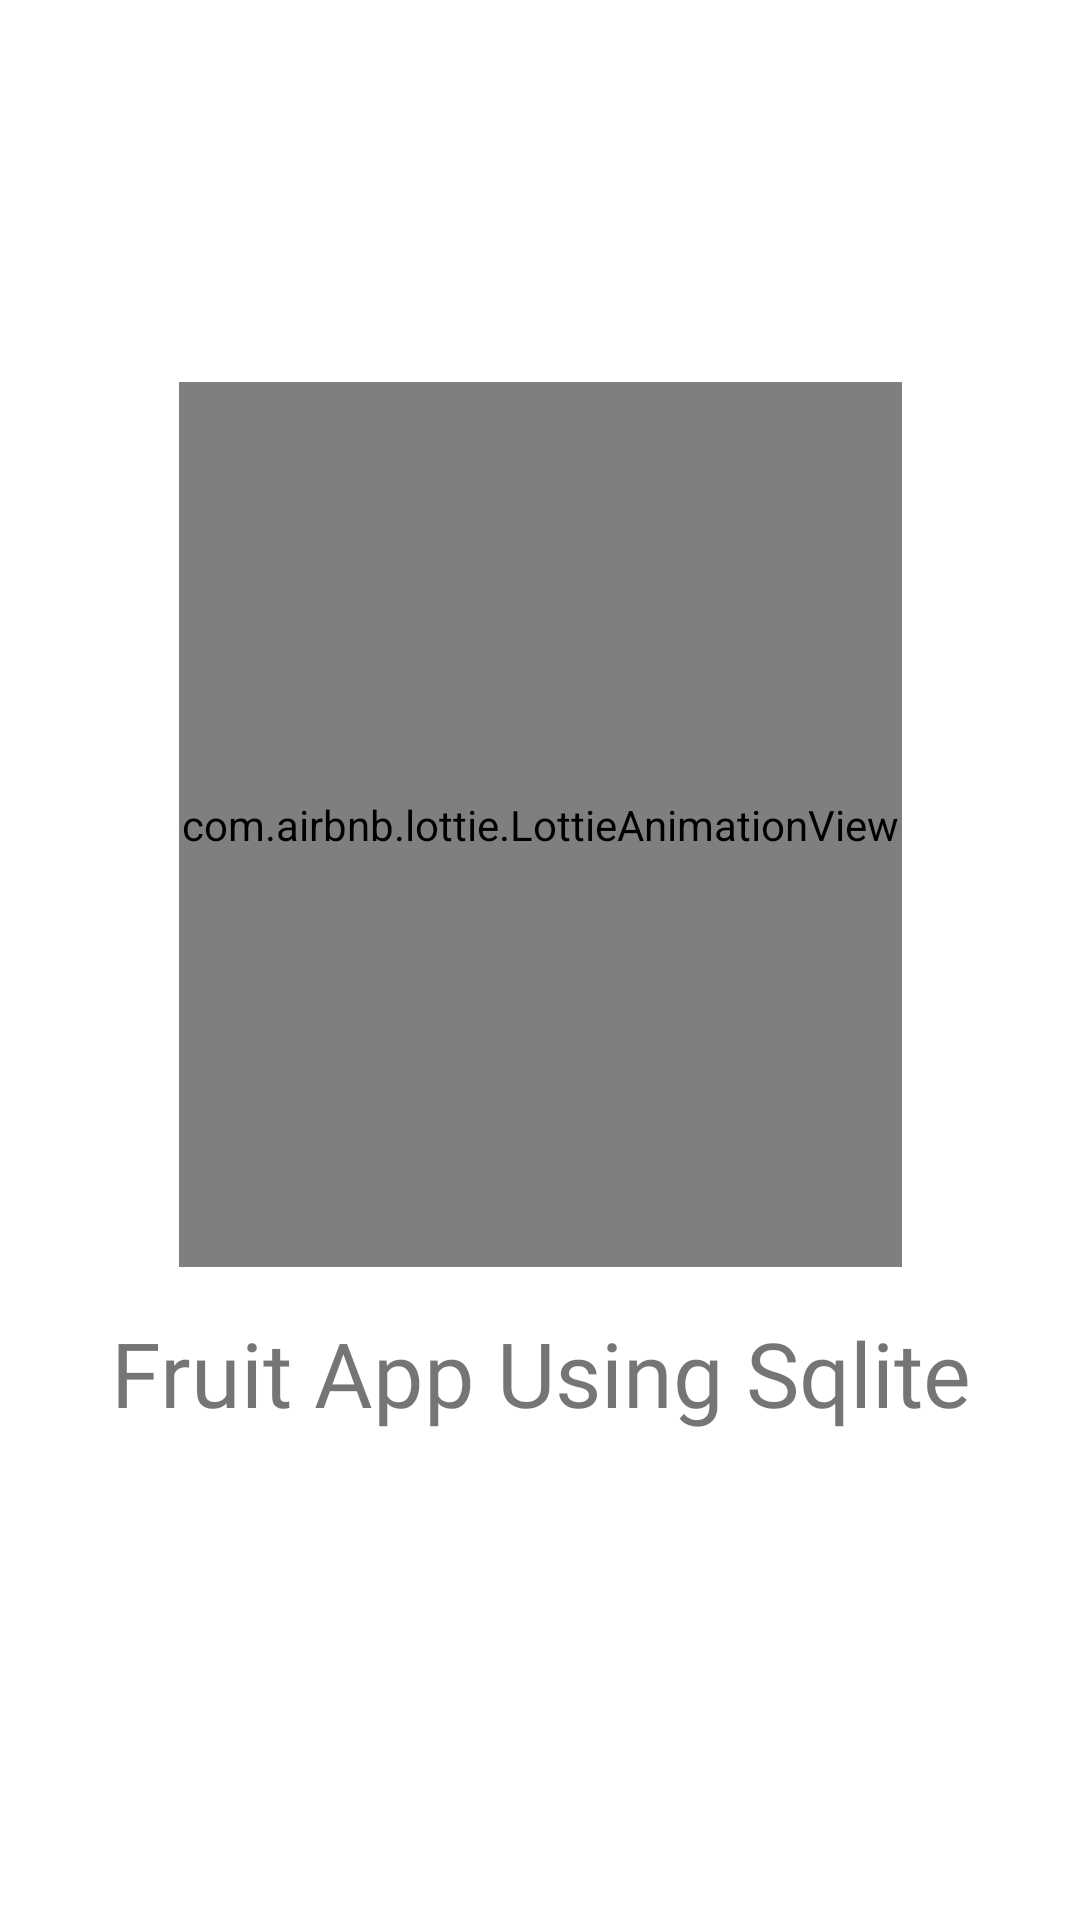

Reconstruct the res/layout file that produces this screen, plus the resources it refers to.
<!-- AndroidManifest.xml: application theme Theme.Que13_SQLite_FruitData -->
<!-- res/layout/activity_splash_screen.xml -->
<?xml version="1.0" encoding="utf-8"?>
<androidx.constraintlayout.widget.ConstraintLayout xmlns:android="http://schemas.android.com/apk/res/android"
    xmlns:app="http://schemas.android.com/apk/res-auto"
    xmlns:tools="http://schemas.android.com/tools"
    android:layout_width="match_parent"
    android:layout_height="match_parent"
    tools:context=".SplashScreen">


    <com.airbnb.lottie.LottieAnimationView
        android:id="@+id/lottieAnimationView"
        android:layout_width="241dp"
        android:layout_height="295dp"
        app:layout_constraintBottom_toBottomOf="parent"
        app:layout_constraintEnd_toEndOf="parent"
        app:layout_constraintStart_toStartOf="parent"
        app:layout_constraintTop_toTopOf="parent"
        app:layout_constraintVertical_bias="0.369"
        app:lottie_autoPlay="true"
        app:lottie_loop="true"
        app:lottie_rawRes="@raw/fruit"
        tools:ignore="MissingConstraints"></com.airbnb.lottie.LottieAnimationView>

    <TextView
        android:id="@+id/textView5"
        android:layout_width="wrap_content"
        android:layout_height="wrap_content"
        android:fontFamily="@font/suez_one"
        android:gravity="center"
        android:text="Fruit App Using Sqlite"
        android:textColor="@color/text_color"
        android:textSize="30sp"
        app:layout_constraintBottom_toBottomOf="parent"
        app:layout_constraintEnd_toEndOf="@+id/lottieAnimationView"
        app:layout_constraintHorizontal_bias="0.506"
        app:layout_constraintStart_toStartOf="@+id/lottieAnimationView"
        app:layout_constraintTop_toBottomOf="@+id/lottieAnimationView"
        app:layout_constraintVertical_bias="0.085" />
</androidx.constraintlayout.widget.ConstraintLayout>
<!-- resources referenced by this layout -->
<resources>
  <style name="Theme.Que13_SQLite_FruitData" parent="Theme.MaterialComponents.DayNight.NoActionBar">
          
          <item name="colorPrimary">@color/purple_500</item>
          <item name="colorPrimaryVariant">@color/purple_700</item>
          <item name="colorOnPrimary">@color/white</item>
          
          <item name="colorSecondary">@color/teal_200</item>
          <item name="colorSecondaryVariant">@color/teal_700</item>
          <item name="colorOnSecondary">@color/black</item>
          
          <item name="android:statusBarColor" tools:targetApi="l">?attr/colorPrimaryVariant</item>
          
      </style>
  <!-- not gathered from this repository: default colours our renderer supplied (Android Studio template values) -->
  <color name="purple_500">#FF6200EE</color>
  <color name="purple_700">#FF3700B3</color>
  <color name="teal_200">#FF03DAC5</color>
  <color name="teal_700">#FF018786</color>
  <color name="black">#FF000000</color>
  <color name="white">#FFFFFFFF</color>
</resources>
